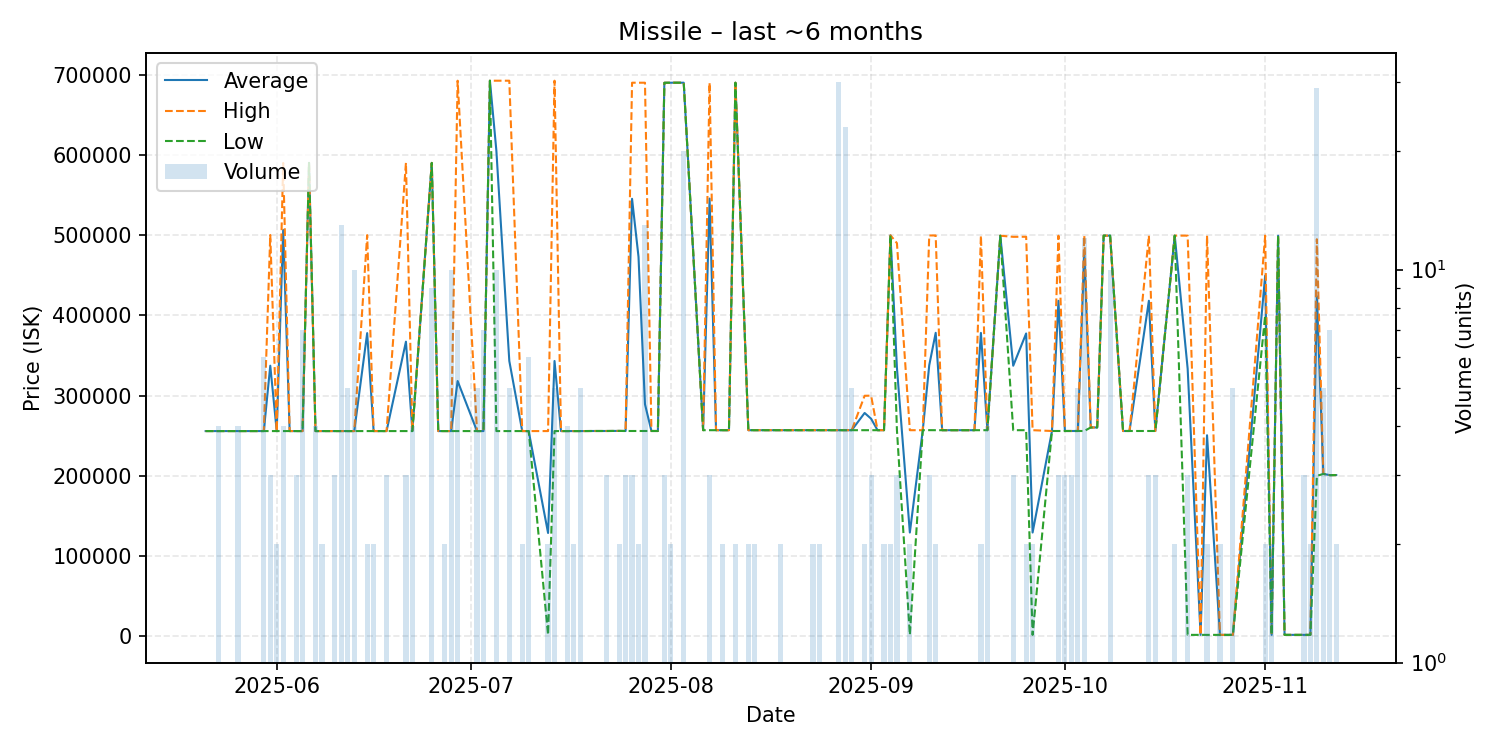

Values plotted in this chart, from the file beside it:
date, average, highest, lowest, order_count, volume
2025-05-21, 255900, 255900, 255900, 1, 1
2025-05-22, 255900, 255900, 255900, 1, 1
2025-05-23, 255900, 255900, 255900, 1, 4
2025-05-24, 255900, 255900, 255900, 1, 1
2025-05-25, 255900, 255900, 255900, 1, 1
2025-05-26, 255900, 255900, 255900, 2, 4
2025-05-27, 255900, 255900, 255900, 1, 1
2025-05-28, 255900, 255900, 255900, 1, 1
2025-05-29, 255900, 255900, 255900, 1, 1
2025-05-30, 255917, 256000, 255900, 3, 6
2025-05-31, 337333, 500200, 255900, 3, 3
2025-06-01, 255900, 255900, 255900, 2, 2
2025-06-02, 506375, 589900, 255900, 3, 4
2025-06-03, 255900, 255900, 255900, 1, 1
2025-06-04, 255900, 255900, 255900, 3, 3
2025-06-05, 255900, 255900, 255900, 2, 7
2025-06-06, 590000, 590000, 590000, 1, 1
2025-06-07, 255900, 255900, 255900, 4, 4
2025-06-08, 255900, 255900, 255900, 2, 2
2025-06-09, 255900, 255900, 255900, 1, 1
2025-06-10, 255900, 255900, 255900, 2, 3
2025-06-11, 255900, 255900, 255900, 4, 13
2025-06-12, 255900, 255900, 255900, 3, 5
2025-06-13, 255900, 255900, 255900, 1, 10
2025-06-15, 377950, 500000, 255900, 2, 2
2025-06-16, 255900, 255900, 255900, 2, 2
2025-06-17, 255900, 255900, 255900, 1, 1
2025-06-18, 255900, 255900, 255900, 3, 3
2025-06-21, 367267, 590000, 255900, 3, 3
2025-06-22, 255900, 255900, 255900, 2, 4
2025-06-25, 590000, 590000, 590000, 2, 9
2025-06-26, 255900, 255900, 255900, 1, 1
2025-06-27, 255900, 255900, 255900, 2, 2
2025-06-28, 255900, 255900, 255900, 10, 10
2025-06-29, 318257, 692400, 255900, 5, 7
2025-07-02, 255900, 255900, 255900, 3, 5
2025-07-03, 255900, 255900, 255900, 1, 7
2025-07-04, 692400, 692400, 692400, 1, 1
2025-07-05, 605100, 692400, 255900, 4, 10
2025-07-07, 343200, 692400, 255900, 5, 5
2025-07-09, 255900, 255900, 255900, 2, 2
2025-07-10, 255900, 255900, 255900, 5, 6
2025-07-13, 128950, 255900, 2000, 2, 2
2025-07-14, 343220, 692400, 255900, 4, 5
2025-07-15, 255900, 255900, 255900, 1, 1
2025-07-16, 255900, 255900, 255900, 2, 4
2025-07-17, 255900, 255900, 255900, 2, 2
2025-07-18, 255900, 255900, 255900, 1, 5
2025-07-20, 256000, 256000, 256000, 1, 1
2025-07-22, 256000, 256000, 256000, 2, 3
2025-07-24, 256100, 256100, 256100, 2, 2
2025-07-25, 256000, 256000, 256000, 2, 3
2025-07-26, 545267, 689900, 256000, 2, 3
2025-07-27, 472950, 689900, 256000, 2, 2
2025-07-28, 289377, 689900, 256000, 3, 13
2025-07-29, 256000, 256000, 256000, 1, 1
2025-07-30, 256000, 256000, 256000, 1, 1
2025-07-31, 689800, 689800, 689800, 1, 3
2025-08-01, 689900, 689900, 689900, 1, 2
2025-08-03, 689900, 689900, 689900, 1, 20
... 65 more rows
